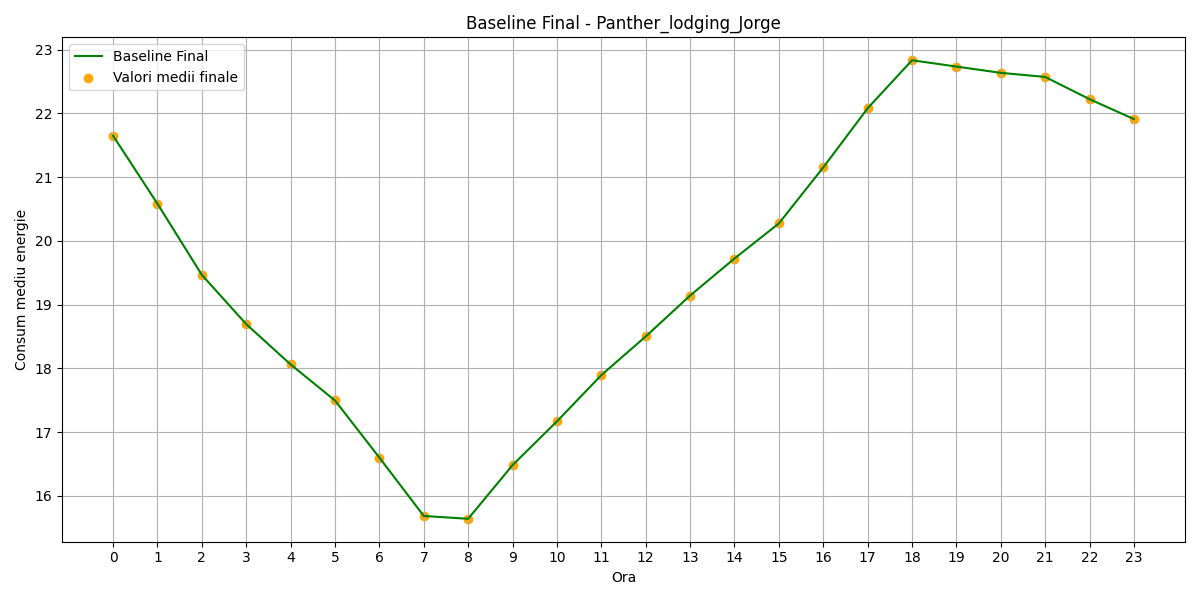

Source data for this figure (header and first rows):
hour, B(t)_final
0, 21.65
1, 20.58
2, 19.47
3, 18.69
4, 18.06
5, 17.5
6, 16.6
7, 15.69
8, 15.64
9, 16.48
10, 17.17
11, 17.89
12, 18.5
13, 19.14
14, 19.72
15, 20.27
16, 21.15
17, 22.08
18, 22.83
19, 22.73
20, 22.64
21, 22.57
22, 22.22
23, 21.91
